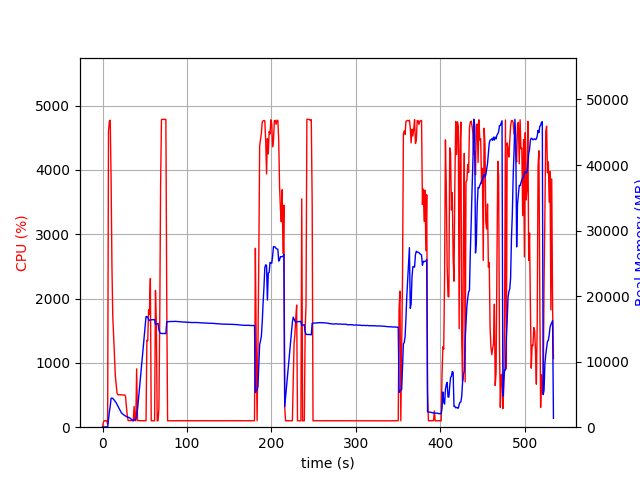

Values plotted in this chart, from the file beside it:
elapsed_time, nproc, cpu, mem_real, mem_virtual
4.38690185546875e-05, 1, 0.0, 6.988, 3185
1.007, 1, 74.5, 51.05, 648.4
2.015, 1, 100.2, 51.05, 648.4
3.021, 1, 99.3, 51.05, 648.4
4.027, 1, 100.4, 51.05, 648.4
5.034, 1, 99.3, 51.05, 648.4
6.042, 1, 47.6, 27.02, 136.4
7.05, 1, 4597, 1241, 5291
8.071, 1, 4757, 2340, 6439
9.095, 1, 4773, 3183, 7446
10.12, 1, 3873, 4409, 8749
11.13, 1, 2501, 4446, 8787
12.14, 1, 1722, 4386, 8787
13.14, 1, 1424, 4244, 8843
14.15, 1, 1125, 4073, 8931
15.16, 1, 794.1, 3879, 8931
16.17, 1, 667.0, 3720, 8931
17.18, 1, 527.9, 3467, 9011
18.18, 1, 503.8, 3246, 9011
19.19, 1, 505.2, 2979, 9011
20.2, 1, 504.4, 2712, 9011
21.21, 1, 504.1, 2439, 9011
22.22, 1, 502.8, 2218, 9011
23.23, 1, 502.5, 2079, 9011
24.24, 1, 501.6, 1970, 9011
25.25, 1, 500.9, 1871, 9011
26.26, 1, 501.5, 1781, 9011
27.27, 1, 479.1, 1709, 9011
28.28, 1, 313.1, 1619, 9011
29.29, 1, 182.1, 1556, 9011
30.3, 1, 103.9, 1516, 9011
31.31, 1, 102.9, 1476, 9011
32.32, 1, 101.9, 1402, 9011
33.33, 1, 103.9, 1302, 9011
34.34, 1, 103.1, 1193, 9011
35.35, 1, 103.0, 1091, 9011
36.36, 1, 102.9, 956.5, 9011
37.37, 1, 322.6, 1144, 9198
38.38, 1, 102.0, 1105, 9246
39.39, 1, 102.0, 1250, 9794
40.4, 1, 906.7, 1689, 12114
41.41, 1, 102.9, 2699, 54832
42.42, 1, 101.9, 4056, 54832
43.43, 1, 101.0, 5457, 54832
44.45, 1, 100.9, 6873, 54832
45.46, 1, 100.9, 8298, 54832
46.47, 1, 100.0, 9725, 54832
47.48, 1, 100.0, 11162, 54832
48.49, 1, 101.0, 12605, 54832
49.5, 1, 99.0, 14037, 54832
50.51, 1, 99.9, 15474, 54832
51.52, 1, 102.0, 16881, 54832
52.53, 1, 1351, 16872, 54832
53.55, 1, 1343, 16765, 54832
54.57, 1, 1826, 16434, 54832
55.59, 1, 1759, 16245, 54832
56.65, 1, 2312, 16380, 54832
57.66, 1, 100.3, 16388, 54832
58.67, 1, 100.2, 16398, 54832
59.68, 1, 100.2, 16399, 54832
... 468 more rows
